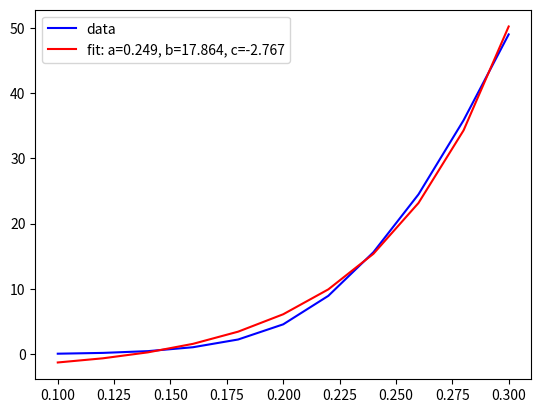

This chart was generated by the following Python code:
import matplotlib.pyplot as plt
import numpy as np
from scipy.optimize import curve_fit

# d=1
y = np.array([0.15015015015015015, 0.41608040201005025, 0.9867886178861789, 2.224469160768453, 4.599394550958627, 9.13502538071066, 17.421159715157682, 29.672782874617738, 45.30541368743616, 64.5316973415133, 85.76428571428572])
x = np.linspace(0.1, 0.3, num=len(y))

for i in range(len(x)):
    y[i] = y[i] / (2500.0 - 2500.0 * x[i]) * 1000.0

plt.plot(x, y, 'b-', label='data')

def func(x, a, b, c):
    return a * np.exp(b * x) + c

popt, pcov = curve_fit(func, x, y, maxfev=5000)
plt.plot(x, func(x, *popt), 'r-',
         label='fit: a=%5.3f, b=%5.3f, c=%5.3f' % tuple(popt))
plt.legend()
plt.show()

print(popt)
